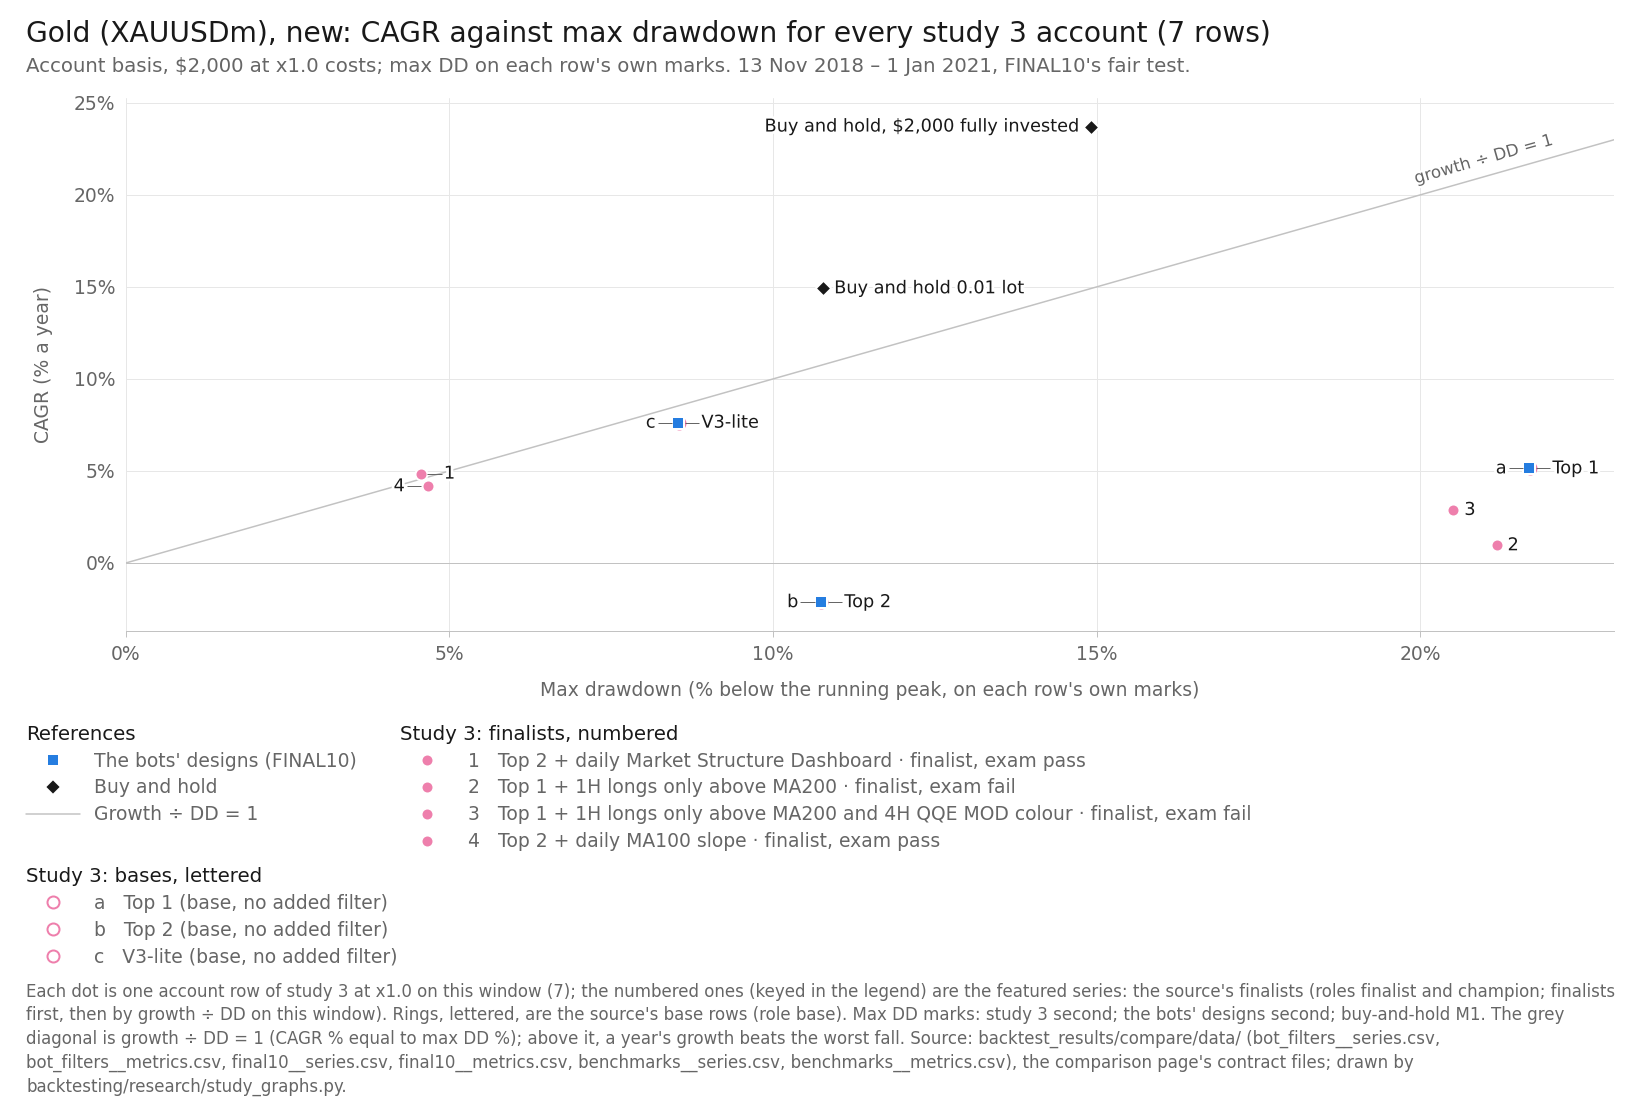

The table this chart was drawn from, first rows:
item, series_id, label, group, role, family, key, final_usd, curve_last_usd, cagr_pct, max_dd_pct, dd_marks, growth_dd, daily_close_dd_pct, x, y, notes
point, bot_filters:xau_top2|MSD-D1, Top 2 + daily Market Structure Dashboard, featured, finalist, Top 1-3 (optimiser v4), 1, 2213, 2213, 4.857, 4.561, second, 1.065, , 4.561, 4.857, 
point, bot_filters:xau_top2|SLOPE100-D1, Top 2 + daily MA100 slope, featured, finalist, Top 1-3 (optimiser v4), 4, 2182, 2182, 4.169, 4.665, second, 0.8936, , 4.665, 4.169, 
point, bot_filters:xau_top1|LGATE200-H1&QQE-H4, Top 1 + 1H longs only above MA200 and 4H…, featured, finalist, Top 1-3 (optimiser v4), 3, 2125, 2125, 2.886, 20.51, second, 0.1407, , 20.51, 2.886, 
point, bot_filters:xau_top1|LGATE200-H1, Top 1 + 1H longs only above MA200, featured, finalist, Top 1-3 (optimiser v4), 2, 2041, 2041, 0.9615, 21.18, second, 0.04539, , 21.18, 0.9615, 
point, bot_filters:xau_top1|BASE, Top 1 (base, no added filter), base, base, Top 1-3 (optimiser v4), a, 2226, , 5.139, 21.69, second, 0.2369, , 21.69, 5.139, 
point, bot_filters:xau_top2|BASE, Top 2 (base, no added filter), base, base, Top 1-3 (optimiser v4), b, 1910, , -2.127, 10.75, second, -0.1979, , 10.75, -2.127, 
point, bot_filters:xau_v3lite|BASE, V3-lite (base, no added filter), base, base, V3-lite, c, 2340, , 7.624, 8.542, second, 0.8925, , 8.542, 7.624, 
point, final10:XAUUSDm|Top 1, Top 1, design, design, Top 1-3 (optimiser v4), , 2226, 2226, 5.139, 21.69, second, 0.2369, , 21.69, 5.139, 
point, final10:XAUUSDm|Top 2, Top 2, design, design, Top 1-3 (optimiser v4), , 1910, 1910, -2.127, 10.75, second, -0.1979, , 10.75, -2.127, 
point, final10:XAUUSDm|V3-lite, V3-lite, design, design, V3-lite, , 2340, 2340, 7.624, 8.54, second, 0.8928, , 8.54, 7.624, 
point, benchmarks:XAUUSDm|bh-2000, Buy and hold, $2,000 fully invested, bh, benchmark, buy-and-hold, , 3151, 3151, 23.72, 14.92, M1, 1.589, , 14.92, 23.72, 
point, benchmarks:XAUUSDm|bh-0.01lot, Buy and hold 0.01 lot, bh, benchmark, buy-and-hold, , 2692, 2692, 14.93, 10.78, M1, 1.385, , 10.78, 14.93, 
